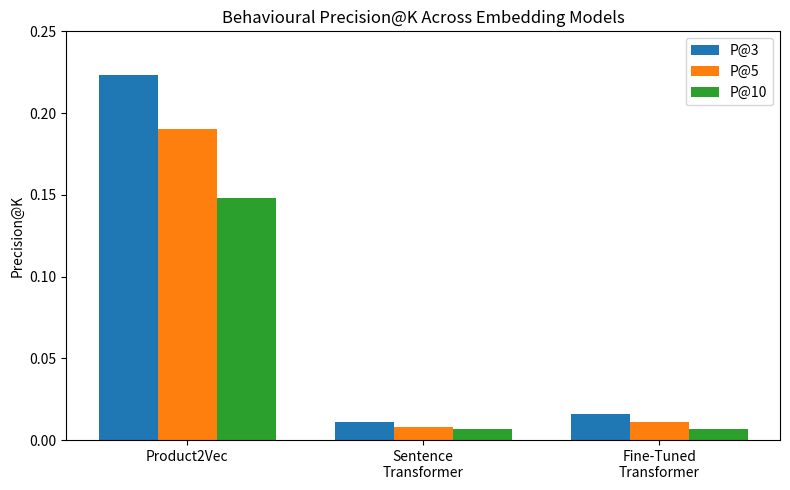
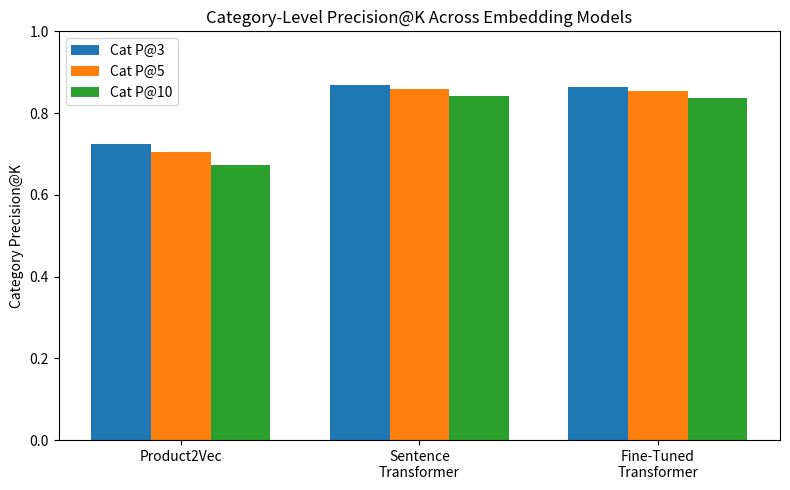

Python code for these plots, in order:
import matplotlib.pyplot as plt
import numpy as np

models = ["Product2Vec", "Sentence\nTransformer", "Fine-Tuned\nTransformer"]

precision_at_k = {
    "P@3": [0.223, 0.011, 0.016],
    "P@5": [0.190, 0.008, 0.011],
    "P@10": [0.148, 0.007, 0.007],
}

category_precision_at_k = {
    "Cat P@3": [0.725, 0.868, 0.863],
    "Cat P@5": [0.704, 0.859, 0.853],
    "Cat P@10": [0.672, 0.843, 0.837],
}

x = np.arange(len(models))
width = 0.25

# Behavioural Precision@K graph
fig, ax = plt.subplots(figsize=(8, 5))

for i, (metric, values) in enumerate(precision_at_k.items()):
    ax.bar(x + (i - 1) * width, values, width, label=metric)

ax.set_ylabel("Precision@K")
ax.set_title("Behavioural Precision@K Across Embedding Models")
ax.set_xticks(x)
ax.set_xticklabels(models)
ax.legend()
ax.set_ylim(0, 0.25)

plt.tight_layout()
plt.savefig("precision_at_k_bar_chart.png", dpi=300)
plt.show()


# Category Precision@K graph
fig, ax = plt.subplots(figsize=(8, 5))

for i, (metric, values) in enumerate(category_precision_at_k.items()):
    ax.bar(x + (i - 1) * width, values, width, label=metric)

ax.set_ylabel("Category Precision@K")
ax.set_title("Category-Level Precision@K Across Embedding Models")
ax.set_xticks(x)
ax.set_xticklabels(models)
ax.legend()
ax.set_ylim(0, 1.0)

plt.tight_layout()
plt.savefig("category_precision_bar_chart.png", dpi=300)
plt.show()
